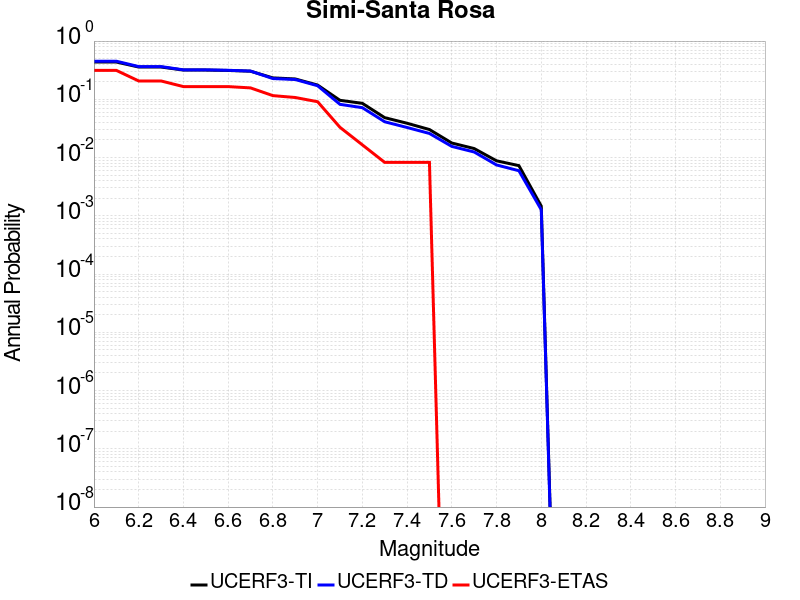

The data file committed next to this chart (first rows):
Magnitude, UCERF3-TI Prob, UCERF3-TD Prob, UCERF3-ETAS Prob
6.0, 0.4366, 0.4512, 0.314
6.1, 0.4366, 0.4512, 0.314
6.2, 0.3582, 0.3649, 0.2066
6.3, 0.3582, 0.3649, 0.2066
6.4, 0.3179, 0.3205, 0.1653
6.5, 0.3179, 0.3205, 0.1653
6.6, 0.3128, 0.3149, 0.1653
6.7, 0.3038, 0.3055, 0.157
6.8, 0.2332, 0.2272, 0.1157
6.9, 0.2236, 0.2188, 0.1074
7.0, 0.1757, 0.171, 0.09091
7.1, 0.09612, 0.08198, 0.03306
7.2, 0.08531, 0.07184, 0.01653
7.3, 0.04842, 0.04117, 0.008264
7.4, 0.03881, 0.03284, 0.008264
7.5, 0.03028, 0.02593, 0.008264
7.6, 0.01777, 0.01554, 0.0
7.7, 0.01428, 0.01247, 0.0
7.8, 0.008795, 0.007469, 0.0
7.9, 0.007267, 0.005943, 0.0
8.0, 0.001467, 0.00127, 0.0
